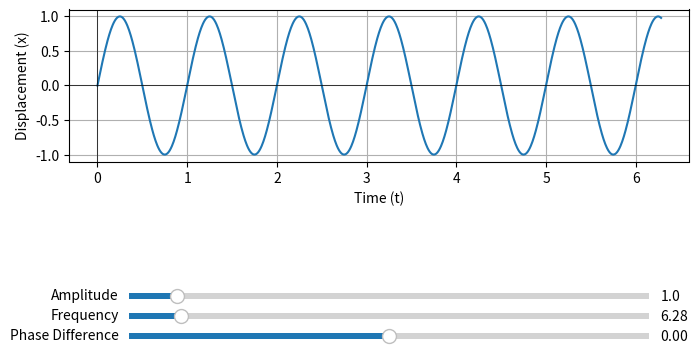

The matplotlib source for this figure:
#Importing Modules
import numpy as np
import matplotlib.pyplot as plt
from matplotlib.widgets import Slider as sl

#We're gonna try and plot a relatively easy graph representing the equation x = a*sin(wt+phi)

def wave(a=1, w=2*np.pi, phi=0):
    t = np.linspace(0,2*np.pi, 1000)
    x = a*np.sin(w*t + phi)
    ax.clear()
    ax.plot(t, x)
    ax.axhline(0, color='black', linewidth=0.5)
    ax.axvline(0, color='black', linewidth=0.5)
    ax.set_xlabel('Time (t)')
    ax.set_ylabel('Displacement (x)')
    ax.grid()
    fig.canvas.draw_idle()

fig, ax = plt.subplots(figsize=(8, 4))
plt.subplots_adjust(bottom=0.5)
wave()


#Adding the sliders

ax_a = plt.axes([0.2, 0.15, 0.65, 0.03])
ax_w = plt.axes([0.2, 0.1, 0.65, 0.03])
ax_phi = plt.axes([0.2, 0.05, 0.65, 0.03])

slider_a = sl(ax_a, 'Amplitude', 0.1, 10, valinit=1)
slider_w = sl(ax_w, 'Frequency', 0.1, 20*np.pi, valinit=2*np.pi)
slider_phi = sl(ax_phi, 'Phase Difference', -2*np.pi, 2*np.pi, valinit=0)

def update(val):
    wave(slider_a.val, slider_w.val, slider_phi.val)

slider_a.on_changed(update)
slider_w.on_changed(update)
slider_phi.on_changed(update)
plt.show()
